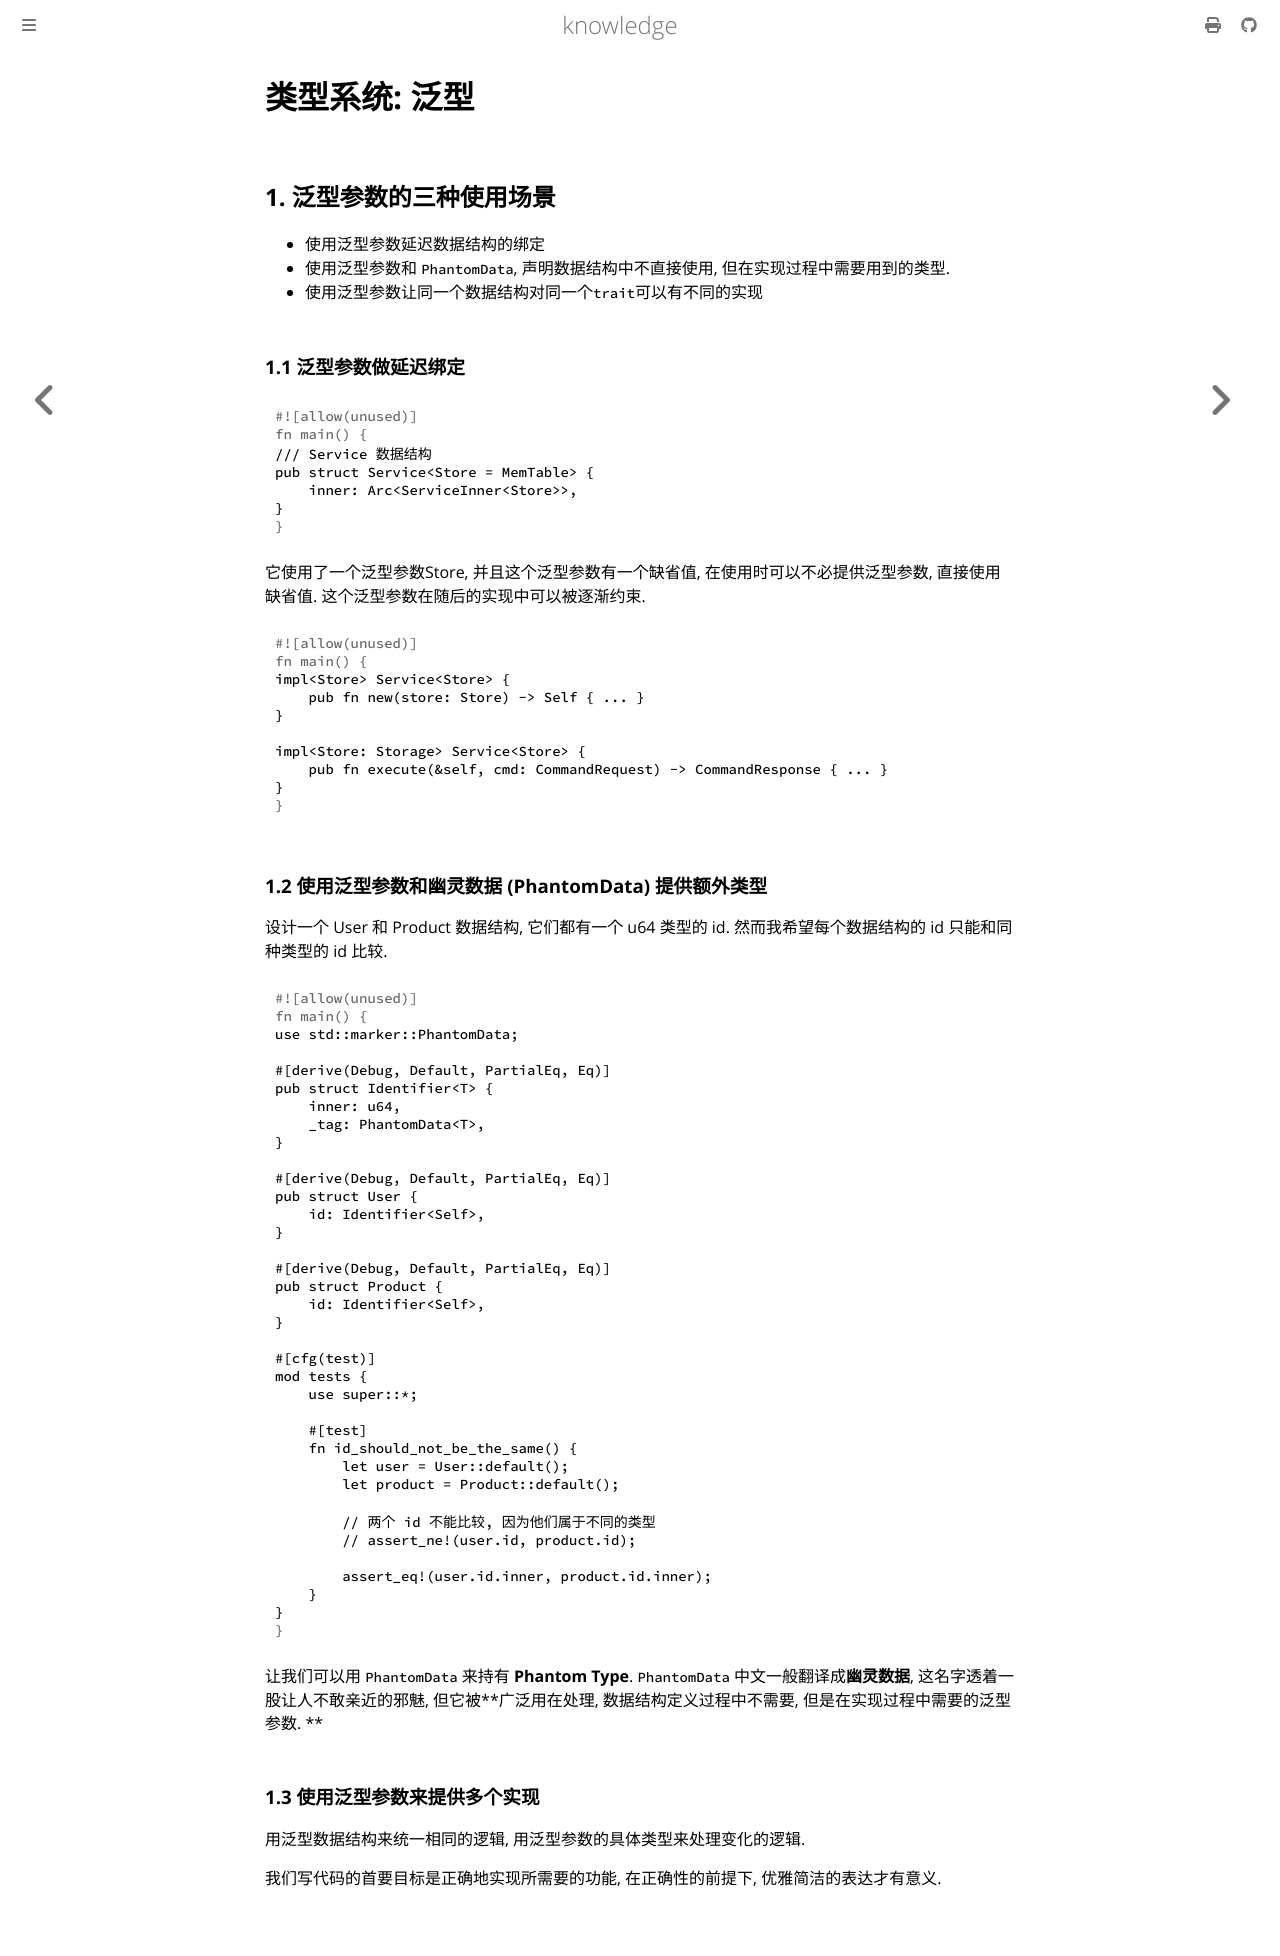

repository: thinkgos/knowledge · page: rust/10-generics.html · generator: mdbook

# 类型系统: 泛型

## 1. 泛型参数的三种使用场景

- 使用泛型参数延迟数据结构的绑定
- 使用泛型参数和 `PhantomData`, 声明数据结构中不直接使用, 但在实现过程中需要用到的类型.
- 使用泛型参数让同一个数据结构对同一个`trait`可以有不同的实现

### 1.1 泛型参数做延迟绑定

```rust
/// Service 数据结构
pub struct Service<Store = MemTable> {
    inner: Arc<ServiceInner<Store>>,
}
```

它使用了一个泛型参数Store, 并且这个泛型参数有一个缺省值, 在使用时可以不必提供泛型参数, 直接使用缺省值.  这个泛型参数在随后的实现中可以被逐渐约束.

```rust
impl<Store> Service<Store> {
    pub fn new(store: Store) -> Self { ... }
}

impl<Store: Storage> Service<Store> {
    pub fn execute(&self, cmd: CommandRequest) -> CommandResponse { ... }
}
```

### 1.2 使用泛型参数和幽灵数据 (PhantomData) 提供额外类型

设计一个 User 和 Product 数据结构, 它们都有一个 u64 类型的 id. 然而我希望每个数据结构的 id 只能和同种类型的 id 比较. 

```rust
use std::marker::PhantomData;

#[derive(Debug, Default, PartialEq, Eq)]
pub struct Identifier<T> {
    inner: u64,
    _tag: PhantomData<T>,
}

#[derive(Debug, Default, PartialEq, Eq)]
pub struct User {
    id: Identifier<Self>,
}

#[derive(Debug, Default, PartialEq, Eq)]
pub struct Product {
    id: Identifier<Self>,
}

#[cfg(test)]
mod tests {
    use super::*;

    #[test]
    fn id_should_not_be_the_same() {
        let user = User::default();
        let product = Product::default();

        // 两个 id 不能比较, 因为他们属于不同的类型
        // assert_ne!(user.id, product.id);

        assert_eq!(user.id.inner, product.id.inner);
    }
}
```

让我们可以用 `PhantomData` 来持有 **Phantom Type**. `PhantomData` 中文一般翻译成**幽灵数据**, 这名字透着一股让人不敢亲近的邪魅, 但它被**广泛用在处理, 数据结构定义过程中不需要, 但是在实现过程中需要的泛型参数. **

### 1.3 使用泛型参数来提供多个实现

用泛型数据结构来统一相同的逻辑, 用泛型参数的具体类型来处理变化的逻辑.

我们写代码的首要目标是正确地实现所需要的功能, 在正确性的前提下, 优雅简洁的表达才有意义. 
